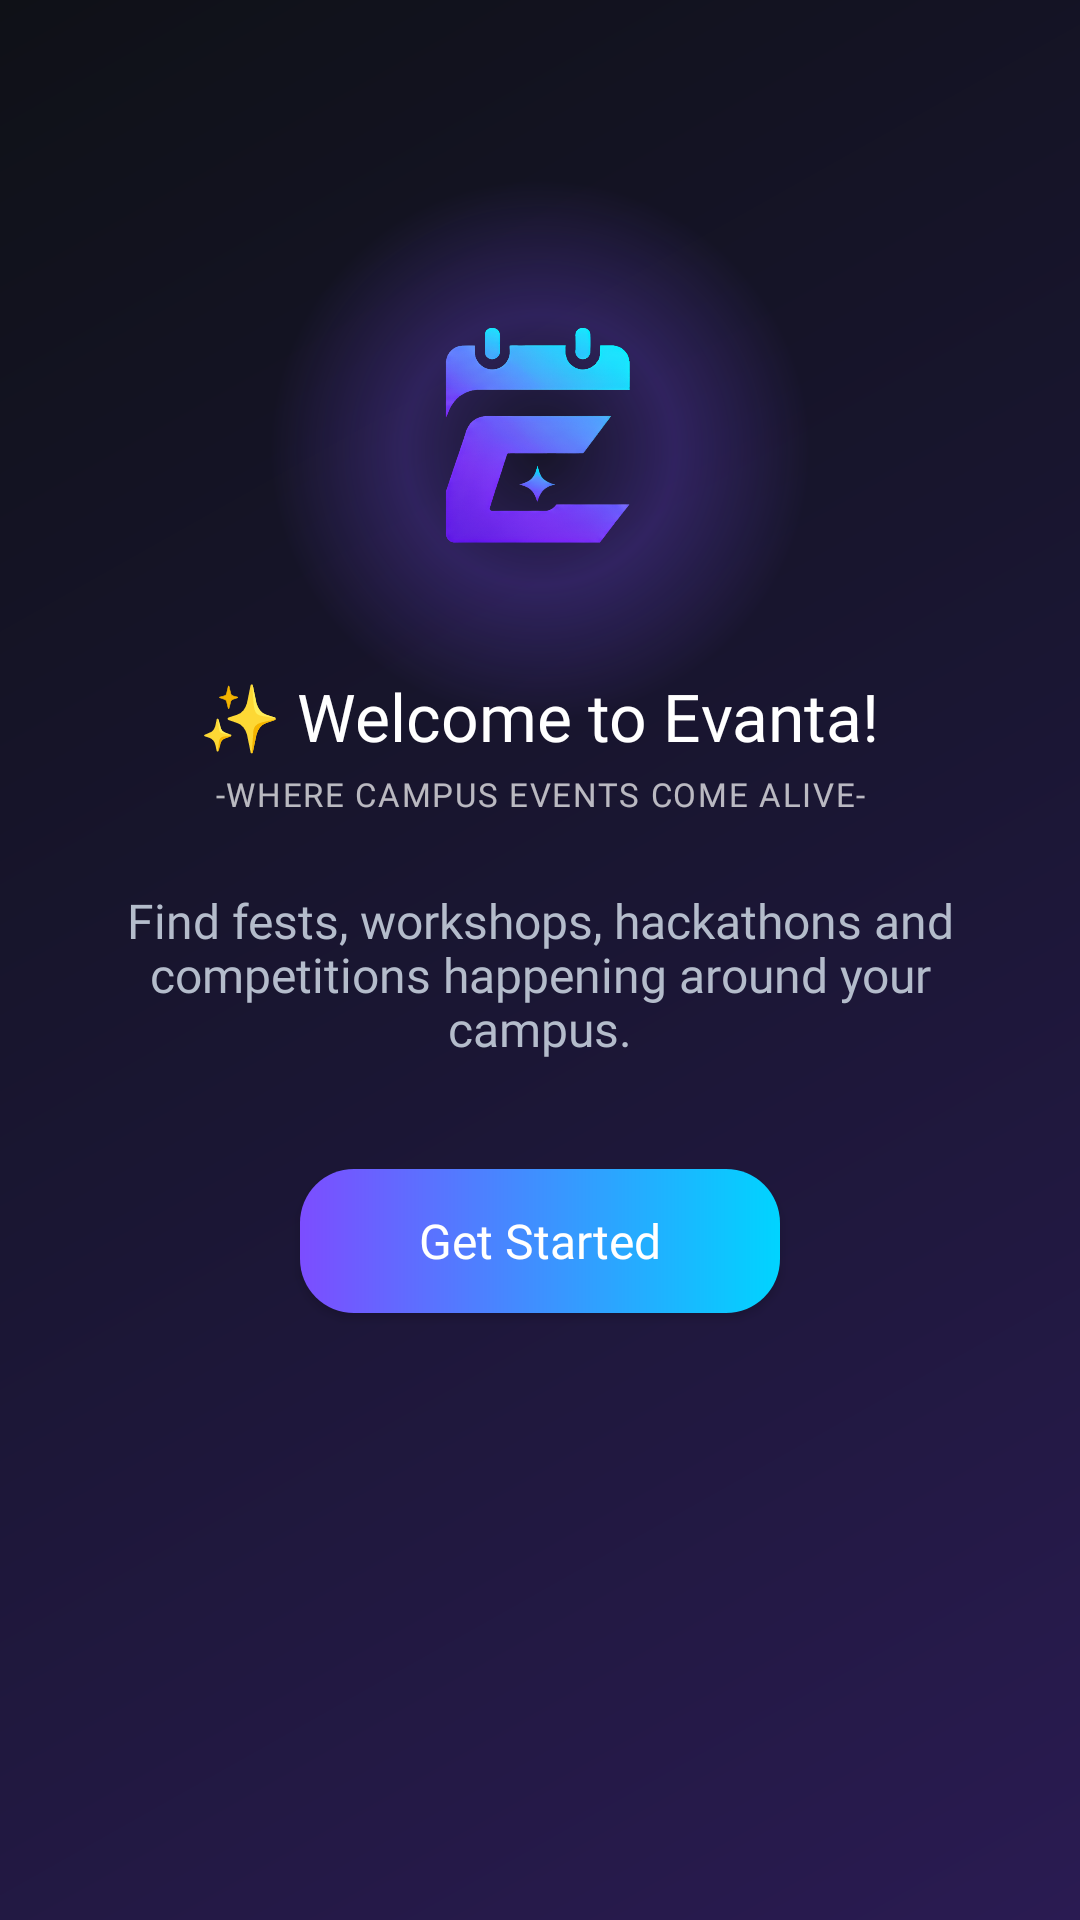

Here is an Android app screen rendered from its layout file. Give the layout XML and the strings, colors and styles it references.
<!-- AndroidManifest.xml: application theme Theme.Evanta -->
<!-- res/layout/activity_welcome.xml -->
<?xml version="1.0" encoding="utf-8"?>

<ScrollView xmlns:android="http://schemas.android.com/apk/res/android"
    xmlns:app="http://schemas.android.com/apk/res-auto"
    xmlns:tools="http://schemas.android.com/tools"
    android:layout_width="match_parent"
    android:layout_height="match_parent"
    android:fillViewport="true"
    android:background="@drawable/welcome_gradient">

    <RelativeLayout
        android:id="@+id/main"
        android:layout_width="match_parent"
        android:layout_height="wrap_content"
        tools:context=".WelcomeActivity"
        android:paddingBottom="24dp">

        <View
            android:id="@+id/logo_glow_bg"
            android:layout_width="180dp"
            android:layout_height="180dp"
            android:background="@drawable/logo_glow"
            android:layout_centerHorizontal="true"
            android:layout_marginTop="60dp"/>

        <ImageView
            android:id="@+id/logo"
            android:layout_width="100dp"
            android:layout_height="100dp"
            android:src="@drawable/logo"
            android:layout_centerHorizontal="true"
            android:layout_marginTop="100dp"
            android:contentDescription="Evanta Logo">
        </ImageView>

        <TextView
            android:id="@+id/welcome"
            android:layout_width="wrap_content"
            android:layout_height="wrap_content"
            android:text="✨ Welcome to Evanta!"
            android:textColor="#FFFFFF"
            android:textSize="22sp"
            android:fontFamily="@font/poppins_semibold"
            android:layout_below="@+id/logo"
            android:layout_marginTop="24dp"
            android:layout_centerHorizontal="true">
        </TextView>

        <TextView
            android:id="@+id/tagline"
            android:layout_width="wrap_content"
            android:layout_height="wrap_content"
            android:text="-WHERE CAMPUS EVENTS COME ALIVE-"
            android:textColor="#B3FFFFFF"
            android:fontFamily="@font/poppins_semibold"
            android:textSize="@dimen/text_caption"
            android:letterSpacing="0.05"
            android:textAlignment="center"
            android:layout_below="@+id/welcome"
            android:layout_marginTop="4dp"
            android:layout_centerHorizontal="true">
        </TextView>

        <TextView
            android:id="@+id/description"
            android:layout_width="280dp"
            android:layout_height="wrap_content"
            android:text="Find fests, workshops, hackathons and competitions happening around your campus."
            android:textColor="#B4BCCB"
            android:fontFamily="@font/poppins_medium"
            android:textSize="@dimen/text_title"
            android:lineSpacingMultiplier="0.95"
            android:textAlignment="center"
            android:layout_below="@+id/tagline"
            android:layout_marginTop="24dp"
            android:layout_centerHorizontal="true">
        </TextView>

        <androidx.appcompat.widget.AppCompatButton
            android:id="@+id/getstart"
            android:layout_width="160dp"
            android:layout_height="@dimen/button_height"
            android:text="Get Started"
            android:fontFamily="@font/poppins_semibold"
            android:textSize="@dimen/text_title"
            android:layout_below="@+id/description"
            android:layout_centerHorizontal="true"
            android:layout_marginTop="36dp"
            android:backgroundTint="@null"
            android:background="@drawable/btn_gradient"
            android:padding="8dp"
            android:textAllCaps="false"
            android:textColor="#FFFFFF">
        </androidx.appcompat.widget.AppCompatButton>

    </RelativeLayout>
</ScrollView>
<!-- resources referenced by this layout -->
<resources>
  <dimen name="button_height">48dp</dimen>
  <dimen name="text_caption">11sp</dimen>
  <dimen name="text_title">16sp</dimen>
  <!-- drawable btn_gradient (drawable) -->
  <?xml version="1.0" encoding="utf-8"?>
  
  <shape xmlns:android="http://schemas.android.com/apk/res/android">
  
      <corners android:radius="18dp"/>
  
      <gradient
          android:startColor="#7C4DFF"
          android:endColor="#00D4FF"
          android:angle="0"/>
  
  </shape>
  <!-- drawable logo: png bitmap (drawable, 447522 bytes) -->
  <!-- drawable logo_glow (drawable) -->
  <?xml version="1.0" encoding="utf-8"?>
  
  <shape xmlns:android="http://schemas.android.com/apk/res/android">
  
      <gradient
          android:type="radial"
          android:centerColor="#407C4DFF"
          android:endColor="#007C4DFF"
          android:gradientRadius="90dp"/>
  
  </shape>
  <!-- drawable welcome_gradient (drawable) -->
  <?xml version="1.0" encoding="utf-8"?>
  
  <shape xmlns:android="http://schemas.android.com/apk/res/android">
      <gradient
          android:startColor="#0F1117"
          android:centerColor="#1A1633"
          android:endColor="#2A1B52"
          android:angle="315"/>
  </shape>
  <style name="Theme.Evanta" parent="Base.Theme.Evanta" />
  <style name="Base.Theme.Evanta" parent="Theme.Material3.DayNight.NoActionBar">
          
          
          <item name="android:statusBarColor">@android:color/transparent</item>
          <item name="android:navigationBarColor">@android:color/transparent</item>
          <item name="android:windowDrawsSystemBarBackgrounds">true</item>
          <item name="android:windowLightStatusBar">false</item>
          <item name="android:windowLightNavigationBar">false</item>
          
          <item name="android:enforceStatusBarContrast" tools:targetApi="q">false</item>
          <item name="android:enforceNavigationBarContrast" tools:targetApi="q">false</item>
          
          <item name="android:navigationBarDividerColor" tools:targetApi="o_mr1">@android:color/transparent</item>
      </style>
</resources>
